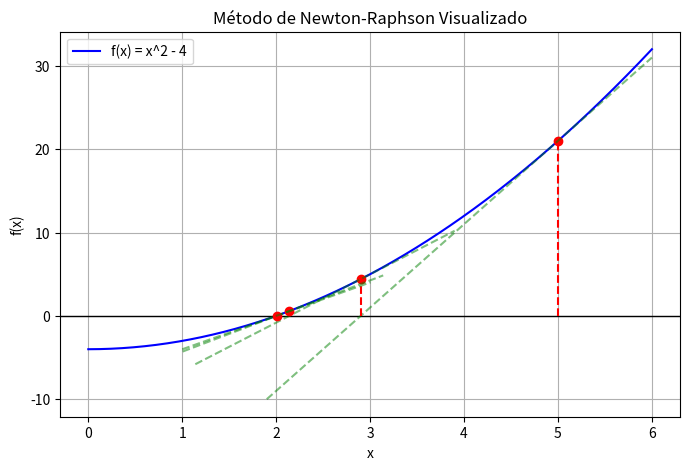

Write Python code to recreate this figure.
import numpy as np
import matplotlib.pyplot as plt

def f(x): return x**2 - 4
def df(x): return 2*x

x0 = 5.0
x_vals = [x0]

# Iteraciones de Newton-Raphson
for i in range(4):
    x_new = x0 - f(x0)/df(x0)
    x_vals.append(x_new)
    x0 = x_new

# Preparar la gráfica
x = np.linspace(0, 6, 400)
y = f(x)

plt.figure(figsize=(8, 5))
plt.plot(x, y, label="f(x) = x^2 - 4", color="blue")
plt.axhline(0, color="black", linewidth=1)

# Graficar iteraciones y tangentes
for i in range(len(x_vals)-1):
    xi = x_vals[i]
    plt.plot(xi, f(xi), 'ro') # Punto en la curva
    plt.plot([xi, xi], [0, f(xi)], 'r--') # Línea vertical al eje X
    
    # Línea tangente
    x_tangent = np.linspace(x_vals[i+1]-1, xi+1, 10)
    y_tangent = df(xi) * (x_tangent - xi) + f(xi)
    plt.plot(x_tangent, y_tangent, 'g--', alpha=0.5)

plt.title("Método de Newton-Raphson Visualizado")
plt.xlabel("x")
plt.ylabel("f(x)")
plt.grid(True)
plt.legend()
plt.show()
